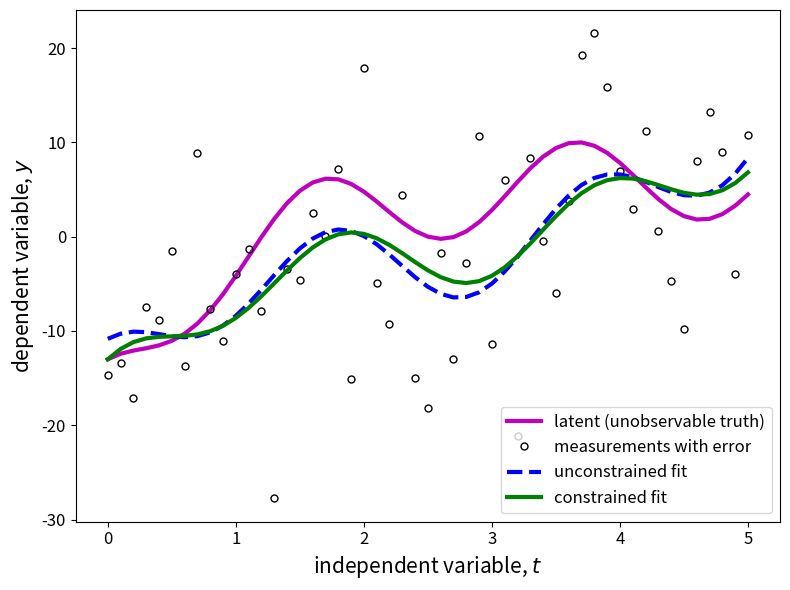

The script that saved this image:
#! /usr/bin/python3 -i

"""
CEE 251L Duke University
Example of constrained least squares curve fitting
"""

import numpy as np
import matplotlib.pyplot as plt
from numpy import pi
from numpy import sin
from numpy import cos
from numpy import exp

interactive = True        # Enable interactive mode for matplotlib

# Values of independent variables, t1..tM
t_init = 0
t_finl = 5  # *
delt_t = 0.10
t = np.arange( t_init, t_finl+delt_t, delt_t)  

# Pre-selected latent values for the "true" coefficient 
c_true = np.array([5, 0.1, -4, 2, -20, 0.1])  # *

p = 1.5  # an exponent value

n = len(c_true)  # number of coefficients
M = len(t)  # number of measured data points

# Basis matrix
B = np.column_stack([ np.ones(M), t, sin(pi * t), cos(pi * t), exp(-t), t**p ])  # *

y_true = B @ c_true  # "true" values of y

# Constrained fit of y_hat to the measured data values

tc1 = 0  # value of t where y must be y_true(tc1) # *
tc2 = 5  # value of t where y must be y_true_tc2) and dy/dt must be d/dt(y_true(tc2) # *

# The constraint matrix A
A = np.array([
    [1, tc1,  sin(pi*tc1),     cos(pi*tc1),  exp(-tc1),   tc1**p    ], # *
    [0, 1, pi*cos(pi*tc2), -pi*sin(pi*tc2), -exp(-tc2), p*tc2**(p-1)]  # *
])

b = A @ c_true # values of [ b(1), b(2), b(3) ]  

print(f'b = {b}')

y_meas = y_true + 10.0 * np.random.randn(M)  # y + simulated measurement error

# Solve the unconstrained fit of y_hat to the measured data values

c_fit_u = np.linalg.solve(B.T @ B, B.T @ y_meas)  # optimum curve fit coefficients (5)

y_hat_u = B @ c_fit_u  # the model y_hat fit to the data

# Solve the constrained fit of y_hat to the measured data values

# The KKT matrix
KKT = np.block([
    [ 2*B.T @ B ,    A.T          ],
    [       A   , np.zeros((2,2)) ]                                    # *
])

rhs = np.block([  2*B.T @ y_meas , b ])       # right hand side vector

c_fit_c_lambda = np.linalg.solve( KKT, rhs )  # solve the KKT system (7)

c_fit_c = c_fit_c_lambda[:n]

y_hat_c = B @ c_fit_c

errr_u = y_hat_u - y_true
errr_c = y_hat_c - y_true

RMSE_u = np.sqrt( errr_u @ errr_u / len(errr_u) )
RMSE_c = np.sqrt( errr_c @ errr_c / len(errr_c) )

# Display the numerical solutions 
np.set_printoptions(precision=3)
print('  true   unconstrained     constrained')
print(np.column_stack([c_true, c_fit_u, c_fit_c]))

print('\n')
print(f' RMS (unconstrained - true)  = {RMSE_u:.3f}')
print(f' RMS (  constrained - true)  = {RMSE_c:.3f}')

# Plot the results 

# Set up plot formatting
if interactive:       
    plt.ion() # interactive plotting mode: on

plt.figure(1, figsize=(8,6))
plt.clf()
plt.plot(t, y_true, '-m', linewidth=3, label='latent (unobservable truth)')
plt.plot(t, y_meas, 'ok', linewidth=0.2, markerfacecolor='none',markersize=5, label='measurements with error')
plt.plot(t, y_hat_u, '--b', linewidth=3, label='unconstrained fit')
plt.plot(t, y_hat_c, '-g', linewidth=3, label='constrained fit')
plt.xlabel('independent variable, $t$', fontsize=15)
plt.ylabel('dependent variable, $y$', fontsize=15)
plt.legend(loc='lower right', fontsize=12)
plt.tick_params(labelsize=12)
plt.tight_layout()
plt.draw()
plt.pause(0.001)

# Save the plot to constrained-least-squares.pdf
filename = f'constrained-least-squares-1.pdf'
plt.savefig(filename, bbox_inches='tight', dpi=300)
print(f"\n  Saved: {filename}")

# Enter to Exit
if interactive: 
    input("Press Enter to close all figures ... ")
    plt.close('all')
